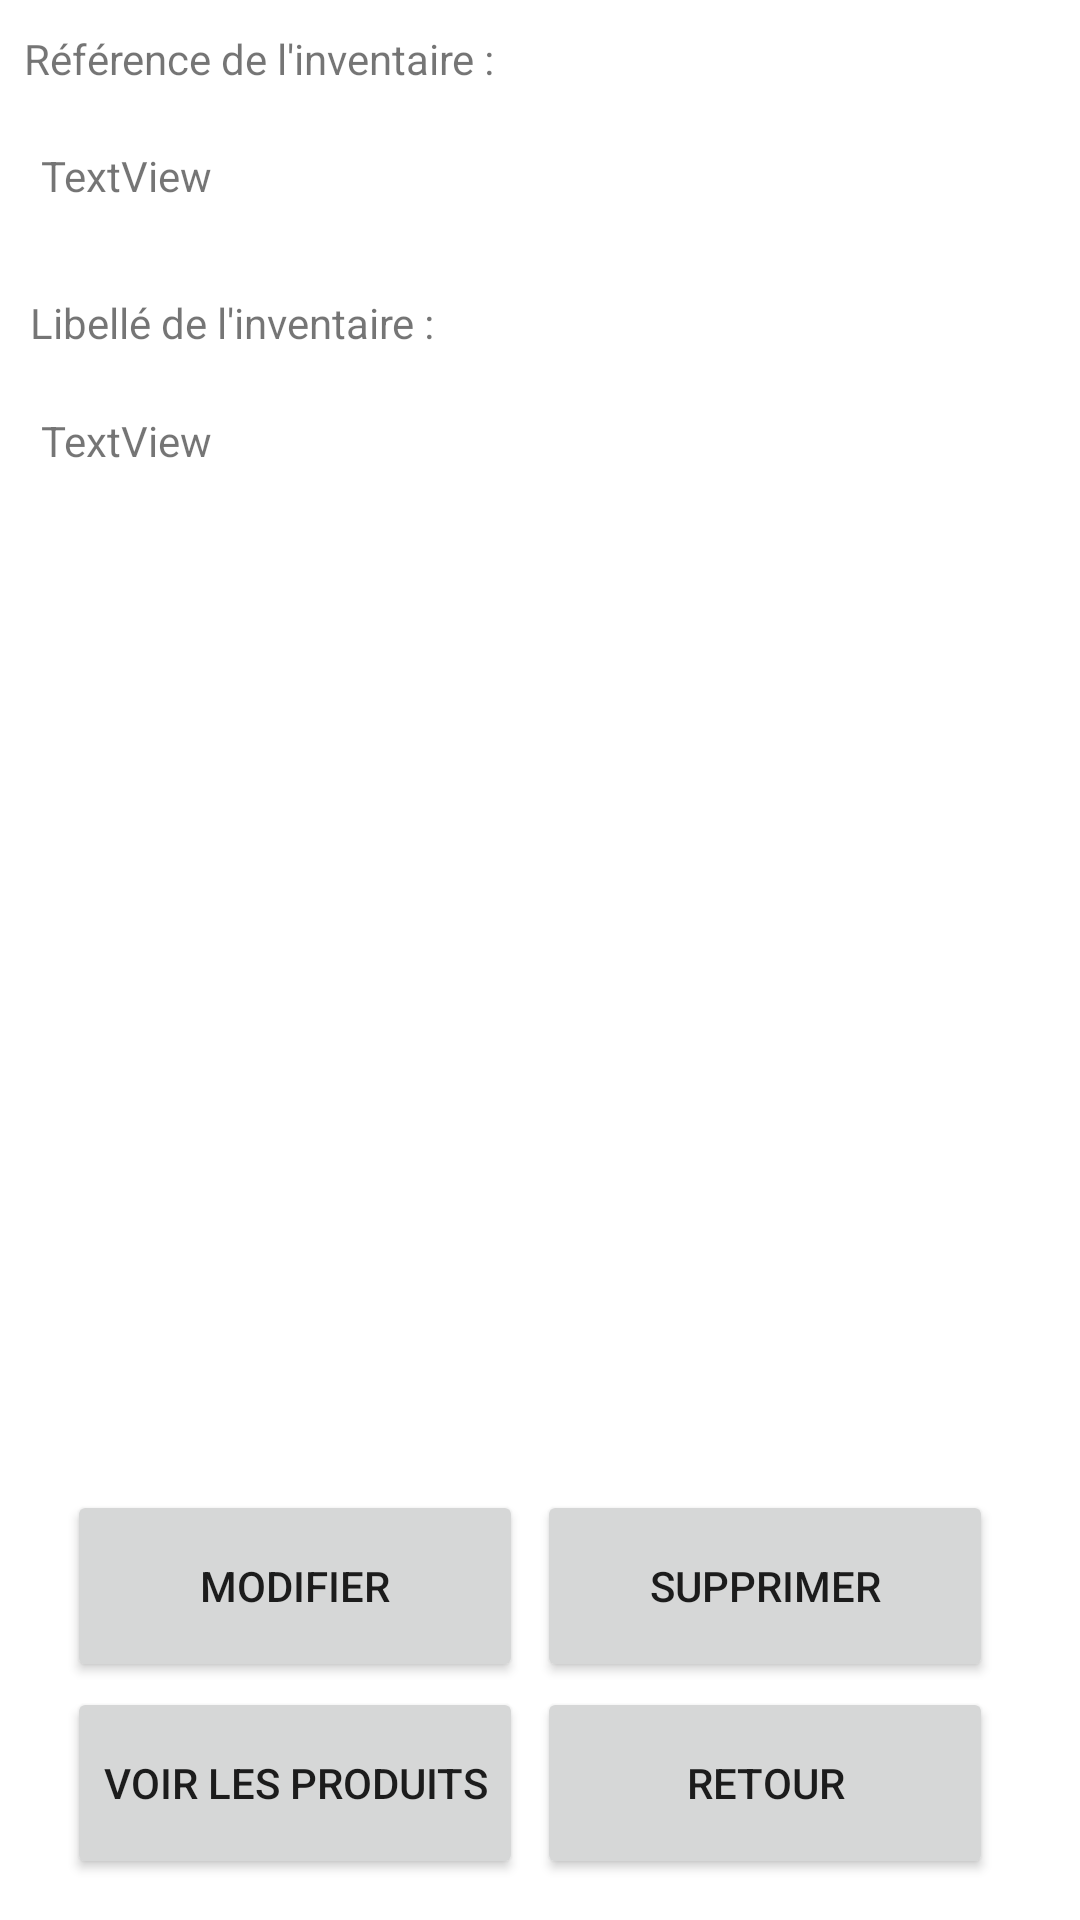

Produce the Android XML layout that renders to this screen, including the resource entries it uses.
<!-- AndroidManifest.xml: application theme Theme.StockOmatic -->
<!-- res/layout/activity_inventaire_detail.xml -->
<?xml version="1.0" encoding="utf-8"?>
<androidx.constraintlayout.widget.ConstraintLayout xmlns:android="http://schemas.android.com/apk/res/android"
    xmlns:app="http://schemas.android.com/apk/res-auto"
    xmlns:tools="http://schemas.android.com/tools"
    android:layout_width="match_parent"
    android:layout_height="match_parent"
    tools:context=".InventaireDetail">

    <TextView
        android:id="@+id/txtTitreIdInventaire"
        android:layout_width="wrap_content"
        android:layout_height="wrap_content"
        android:layout_marginTop="10dp"
        android:text="Référence de l'inventaire :"
        app:layout_constraintEnd_toEndOf="parent"
        app:layout_constraintHorizontal_bias="0.04"
        app:layout_constraintStart_toStartOf="parent"
        app:layout_constraintTop_toTopOf="parent" />

    <TextView
        android:id="@+id/txtIdInventaire"
        android:layout_width="wrap_content"
        android:layout_height="wrap_content"
        android:layout_marginTop="20dp"
        android:text="TextView"
        app:layout_constraintEnd_toEndOf="parent"
        app:layout_constraintHorizontal_bias="0.045"
        app:layout_constraintStart_toStartOf="parent"
        app:layout_constraintTop_toBottomOf="@+id/txtTitreIdInventaire" />

    <TextView
        android:id="@+id/txtTitreLibelleInventaire"
        android:layout_width="wrap_content"
        android:layout_height="wrap_content"
        android:layout_marginTop="30dp"
        android:text="Libellé de l'inventaire :"
        app:layout_constraintEnd_toEndOf="parent"
        app:layout_constraintHorizontal_bias="0.045"
        app:layout_constraintStart_toStartOf="parent"
        app:layout_constraintTop_toBottomOf="@+id/txtIdInventaire" />

    <TextView
        android:id="@+id/txtLibelleInventaire"
        android:layout_width="wrap_content"
        android:layout_height="wrap_content"
        android:layout_marginTop="20dp"
        android:text="TextView"
        app:layout_constraintBottom_toBottomOf="parent"
        app:layout_constraintEnd_toEndOf="parent"
        app:layout_constraintHorizontal_bias="0.045"
        app:layout_constraintStart_toStartOf="parent"
        app:layout_constraintTop_toBottomOf="@+id/txtTitreLibelleInventaire"
        app:layout_constraintVertical_bias="0.001" />

    <Button
        android:id="@+id/btnSupprInventaire"
        android:layout_width="152dp"
        android:layout_height="64dp"
        android:text="SUPPRIMER"
        app:layout_constraintBottom_toBottomOf="parent"
        app:layout_constraintEnd_toEndOf="parent"
        app:layout_constraintHorizontal_bias="0.861"
        app:layout_constraintStart_toStartOf="parent"
        app:layout_constraintTop_toTopOf="parent"
        app:layout_constraintVertical_bias="0.862" />

    <Button
        android:id="@+id/btnModifInventaire"
        android:layout_width="152dp"
        android:layout_height="64dp"
        android:text="MODIFIER"
        app:layout_constraintBottom_toBottomOf="parent"
        app:layout_constraintEnd_toEndOf="parent"
        app:layout_constraintHorizontal_bias="0.108"
        app:layout_constraintStart_toStartOf="parent"
        app:layout_constraintTop_toTopOf="parent"
        app:layout_constraintVertical_bias="0.862" />

    <Button
        android:id="@+id/btnRetourInventaire"
        android:layout_width="152dp"
        android:layout_height="64dp"
        android:text="RETOUR"
        app:layout_constraintBottom_toBottomOf="parent"
        app:layout_constraintEnd_toEndOf="parent"
        app:layout_constraintHorizontal_bias="0.861"
        app:layout_constraintStart_toStartOf="parent"
        app:layout_constraintTop_toTopOf="parent"
        app:layout_constraintVertical_bias="0.976" />

    <Button
        android:id="@+id/btnVueProduitInventaire"
        android:layout_width="152dp"
        android:layout_height="64dp"
        android:text="VOIR LES PRODUITS"
        app:layout_constraintBottom_toBottomOf="parent"
        app:layout_constraintEnd_toEndOf="parent"
        app:layout_constraintHorizontal_bias="0.108"
        app:layout_constraintStart_toStartOf="parent"
        app:layout_constraintTop_toTopOf="parent"
        app:layout_constraintVertical_bias="0.976" />
</androidx.constraintlayout.widget.ConstraintLayout>
<!-- resources referenced by this layout -->
<resources>
  <style name="Theme.StockOmatic" parent="Theme.MaterialComponents.DayNight.DarkActionBar">
          
          <item name="colorPrimary">@color/orange</item>
          <item name="colorPrimaryVariant">@color/orange</item>
          <item name="colorOnPrimary">@color/white</item>
          
          <item name="colorSecondary">@color/orange</item>
          <item name="colorSecondaryVariant">@color/orange</item>
          <item name="colorOnSecondary">@color/white</item>
          
          <item name="android:statusBarColor" tools:targetApi="l">?attr/colorPrimaryVariant</item>
          
      </style>
  <color name="orange">#FCAB34</color>
  <color name="white">#FFFFFFFF</color>
</resources>
